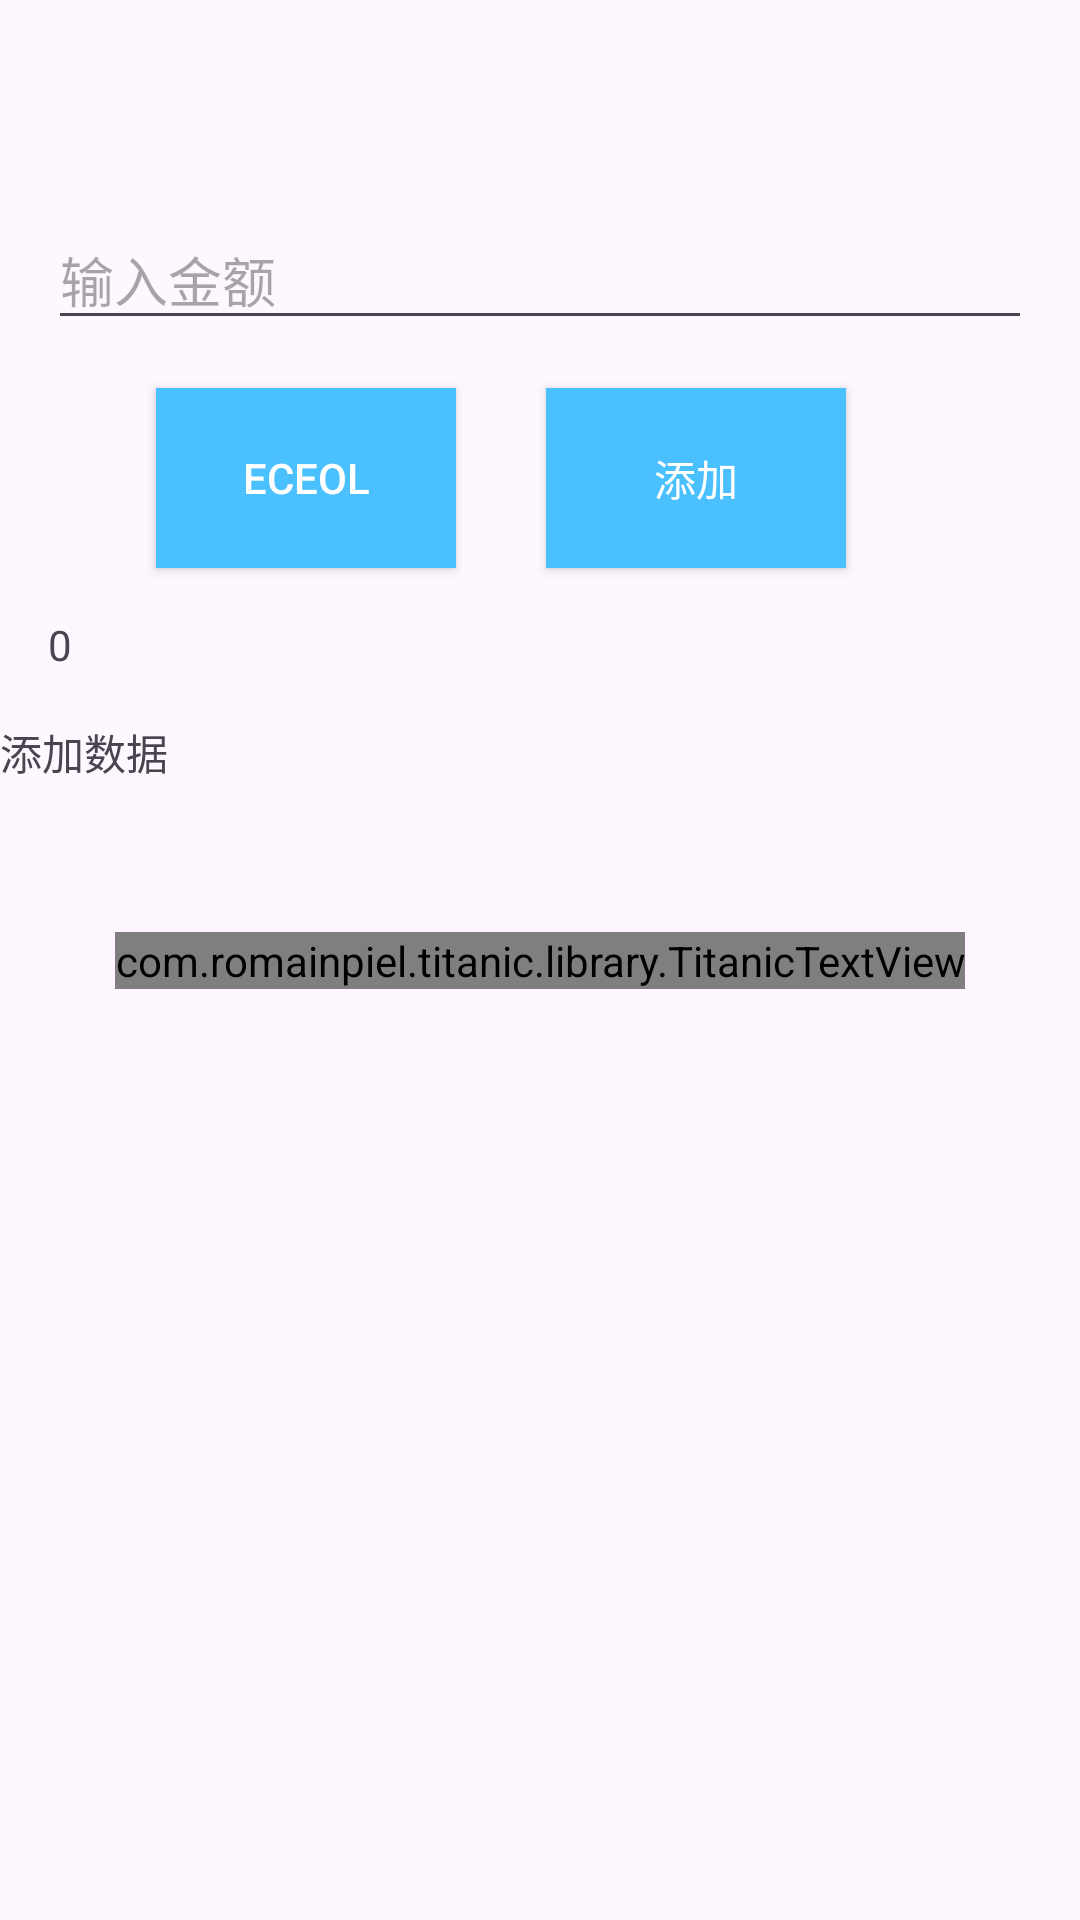

Write the Android layout XML for this screen, with the resource values it uses.
<!-- AndroidManifest.xml: application theme Theme.Financing -->
<!-- res/layout/activity_add.xml -->
<?xml version="1.0" encoding="utf-8"?>
<androidx.constraintlayout.widget.ConstraintLayout xmlns:android="http://schemas.android.com/apk/res/android"
    xmlns:app="http://schemas.android.com/apk/res-auto"
    xmlns:tools="http://schemas.android.com/tools"
    android:id="@+id/main"
    android:layout_width="match_parent"
    android:layout_height="match_parent"
    tools:context=".AddActivity">


    <EditText
        android:id="@+id/edit_text"
        android:layout_width="0dp"
        android:layout_height="wrap_content"
        android:layout_marginStart="16dp"
        android:paddingTop="80dp"
        android:layout_marginTop="40dp"
        android:layout_marginEnd="16dp"
        android:hint="输入金额"
        app:layout_constraintEnd_toEndOf="parent"
        app:layout_constraintStart_toStartOf="parent"
        tools:ignore="MissingConstraints" />
    <Button
        android:id="@+id/btn_sum"
        android:layout_width="100dp"
        android:layout_height="60dp"
        android:layout_marginTop="16dp"
        android:background="#4BC0FF"
        android:text="添加"
        android:textColor="#FFFFFF"
        app:layout_constraintEnd_toEndOf="parent"
        app:layout_constraintHorizontal_bias="0.7"
        app:layout_constraintStart_toStartOf="parent"
        app:layout_constraintTop_toBottomOf="@id/edit_text" />
    <Button
        android:id="@+id/btn_excol"
        android:layout_width="100dp"
        android:layout_height="60dp"
        android:layout_marginTop="16dp"
        android:background="#4BC0FF"
        android:text="Eceol"
        android:textColor="#FFFFFF"
        app:layout_constraintEnd_toEndOf="parent"
        app:layout_constraintHorizontal_bias="0.2"
        app:layout_constraintStart_toStartOf="parent"
        app:layout_constraintTop_toBottomOf="@id/edit_text" />

    <TextView
        android:id="@+id/text_num"
        android:layout_width="0dp"
        android:layout_height="wrap_content"
        android:layout_marginStart="16dp"
        android:layout_marginTop="16dp"
        android:layout_marginEnd="16dp"
        android:text="0"
        app:layout_constraintEnd_toEndOf="parent"
        app:layout_constraintStart_toStartOf="parent"
        app:layout_constraintTop_toBottomOf="@id/btn_sum" />
    <ScrollView
        android:layout_width="0dp"
        android:layout_height="0dp"
        app:layout_constraintBottom_toBottomOf="parent"
        app:layout_constraintEnd_toEndOf="parent"
        app:layout_constraintStart_toStartOf="parent"
        app:layout_constraintTop_toBottomOf="@id/text_num">
        <LinearLayout
            android:id="@+id/main_line"
            android:layout_width="match_parent"
            android:layout_height="wrap_content"
            android:layout_marginTop="16dp"
            android:orientation="vertical"
            tools:layout_editor_absoluteX="0dp">
            <TextView
                android:layout_width="wrap_content"
                android:layout_height="wrap_content"
                android:text="添加数据" />
            
        </LinearLayout>
    </ScrollView>
    <com.romainpiel.titanic.library.TitanicTextView
        android:id="@+id/titanic_tv"
        android:layout_width="wrap_content"
        android:layout_height="wrap_content"
        android:text="@string/loading"
        android:textStyle="bold"
        android:gravity="center"
        android:textColor="#1AAC96"
        android:textSize="40sp"
        app:layout_constraintBottom_toBottomOf="parent"
        app:layout_constraintTop_toTopOf="parent"
        app:layout_constraintStart_toStartOf="parent"
        app:layout_constraintEnd_toEndOf="parent"/>

</androidx.constraintlayout.widget.ConstraintLayout>
<!-- resources referenced by this layout -->
<resources>
  <string name="loading">Hello Lain 1.0.0</string>
  <style name="Theme.Financing" parent="Base.Theme.Financing" />
  <style name="Base.Theme.Financing" parent="Theme.Material3.DayNight.NoActionBar">
          
          
      </style>
</resources>
